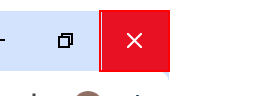
Task: LinkedIn_Apollo_Email_Extraction
Workflow: CloseAllApplications

Step 1: click on the push button 'Close' in window '*LinkedIn - Google Chrome' (chrome.exe)
